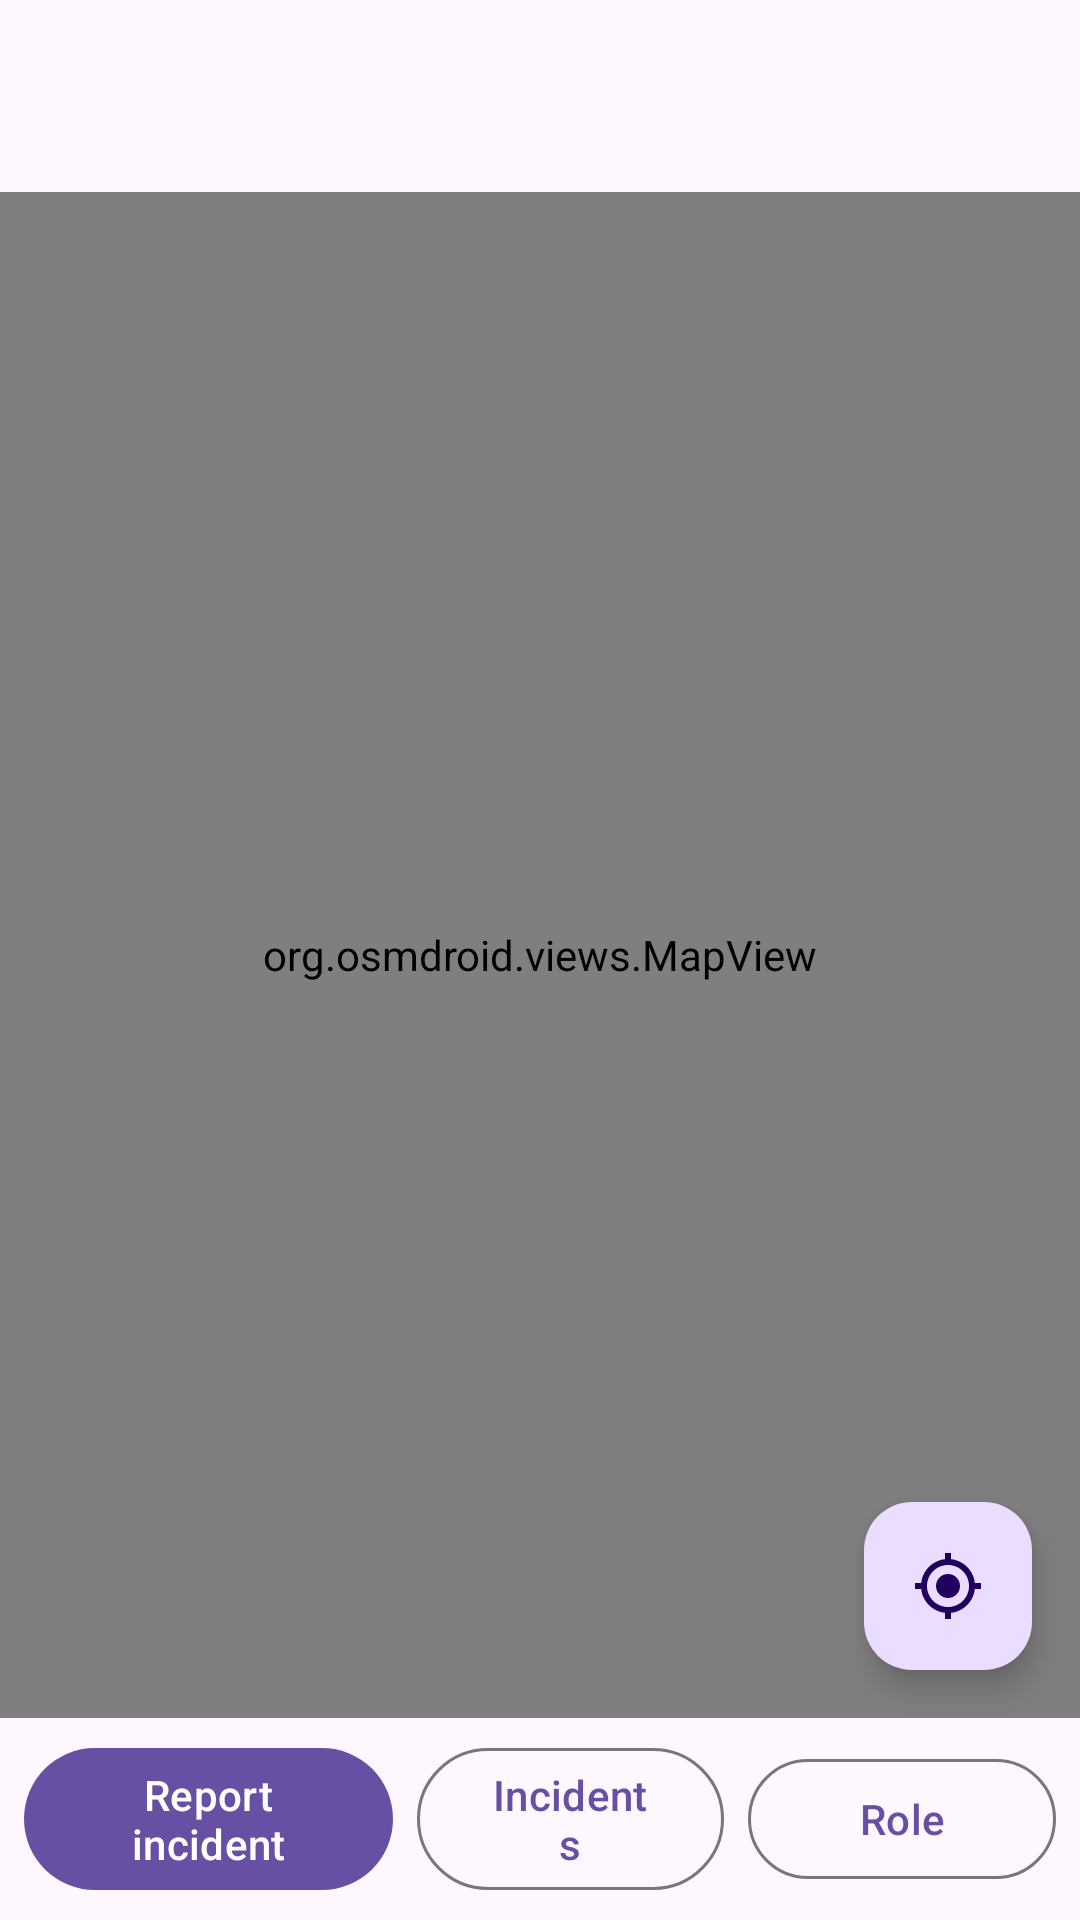

Produce the Android XML layout that renders to this screen, including the resource entries it uses.
<!-- AndroidManifest.xml: application theme Theme.BikeParty -->
<!-- res/layout/activity_map.xml -->
<?xml version="1.0" encoding="utf-8"?>
<LinearLayout xmlns:android="http://schemas.android.com/apk/res/android"
    xmlns:app="http://schemas.android.com/apk/res-auto"
    android:layout_width="match_parent"
    android:layout_height="match_parent"
    android:orientation="vertical">

    <com.google.android.material.appbar.MaterialToolbar
        android:id="@+id/toolbar"
        android:layout_width="match_parent"
        android:layout_height="?attr/actionBarSize"
        android:background="?attr/colorSurface" />

    <FrameLayout
        android:layout_width="match_parent"
        android:layout_height="0dp"
        android:layout_weight="1">

        <org.osmdroid.views.MapView
            android:id="@+id/map"
            android:layout_width="match_parent"
            android:layout_height="match_parent" />

        <com.google.android.material.floatingactionbutton.FloatingActionButton
            android:id="@+id/fab_center"
            android:layout_width="wrap_content"
            android:layout_height="wrap_content"
            android:layout_gravity="bottom|end"
            android:layout_margin="16dp"
            android:contentDescription="@string/center_on_me"
            app:srcCompat="@drawable/ic_center" />
    </FrameLayout>

    <LinearLayout
        android:layout_width="match_parent"
        android:layout_height="wrap_content"
        android:background="?attr/colorSurface"
        android:gravity="center_vertical"
        android:orientation="horizontal"
        android:paddingHorizontal="8dp"
        android:paddingVertical="6dp">

        <com.google.android.material.button.MaterialButton
            android:id="@+id/btn_report"
            android:layout_width="0dp"
            android:layout_height="wrap_content"
            android:layout_weight="1.2"
            android:text="@string/report_incident" />

        <com.google.android.material.button.MaterialButton
            android:id="@+id/btn_incidents"
            style="@style/Widget.Material3.Button.OutlinedButton"
            android:layout_width="0dp"
            android:layout_height="wrap_content"
            android:layout_marginStart="8dp"
            android:layout_weight="1"
            android:text="@string/incidents" />

        <com.google.android.material.button.MaterialButton
            android:id="@+id/btn_role"
            style="@style/Widget.Material3.Button.OutlinedButton"
            android:layout_width="0dp"
            android:layout_height="wrap_content"
            android:layout_marginStart="8dp"
            android:layout_weight="1"
            android:text="@string/role" />
    </LinearLayout>
</LinearLayout>
<!-- resources referenced by this layout -->
<resources>
  <!-- drawable ic_center (drawable) -->
  <vector xmlns:android="http://schemas.android.com/apk/res/android"
      android:width="24dp"
      android:height="24dp"
      android:viewportWidth="24"
      android:viewportHeight="24"
      android:tint="?attr/colorOnPrimaryContainer">
      <path
          android:fillColor="@android:color/white"
          android:pathData="M12,8c-2.21,0 -4,1.79 -4,4s1.79,4 4,4 4,-1.79 4,-4 -1.79,-4 -4,-4zM20.94,11c-0.46,-4.17 -3.77,-7.48 -7.94,-7.94L13,1h-2v2.06C6.83,3.52 3.52,6.83 3.06,11L1,11v2h2.06c0.46,4.17 3.77,7.48 7.94,7.94L11,23h2v-2.06c4.17,-0.46 7.48,-3.77 7.94,-7.94L23,13v-2h-2.06zM12,19c-3.87,0 -7,-3.13 -7,-7s3.13,-7 7,-7 7,3.13 7,7 -3.13,7 -7,7z"/>
  </vector>
  <string name="center_on_me">Center on my position</string>
  <string name="incidents">Incidents</string>
  <string name="report_incident">Report incident</string>
  <string name="role">Role</string>
  <style name="Theme.BikeParty" parent="Theme.Material3.DayNight.NoActionBar" />
</resources>
